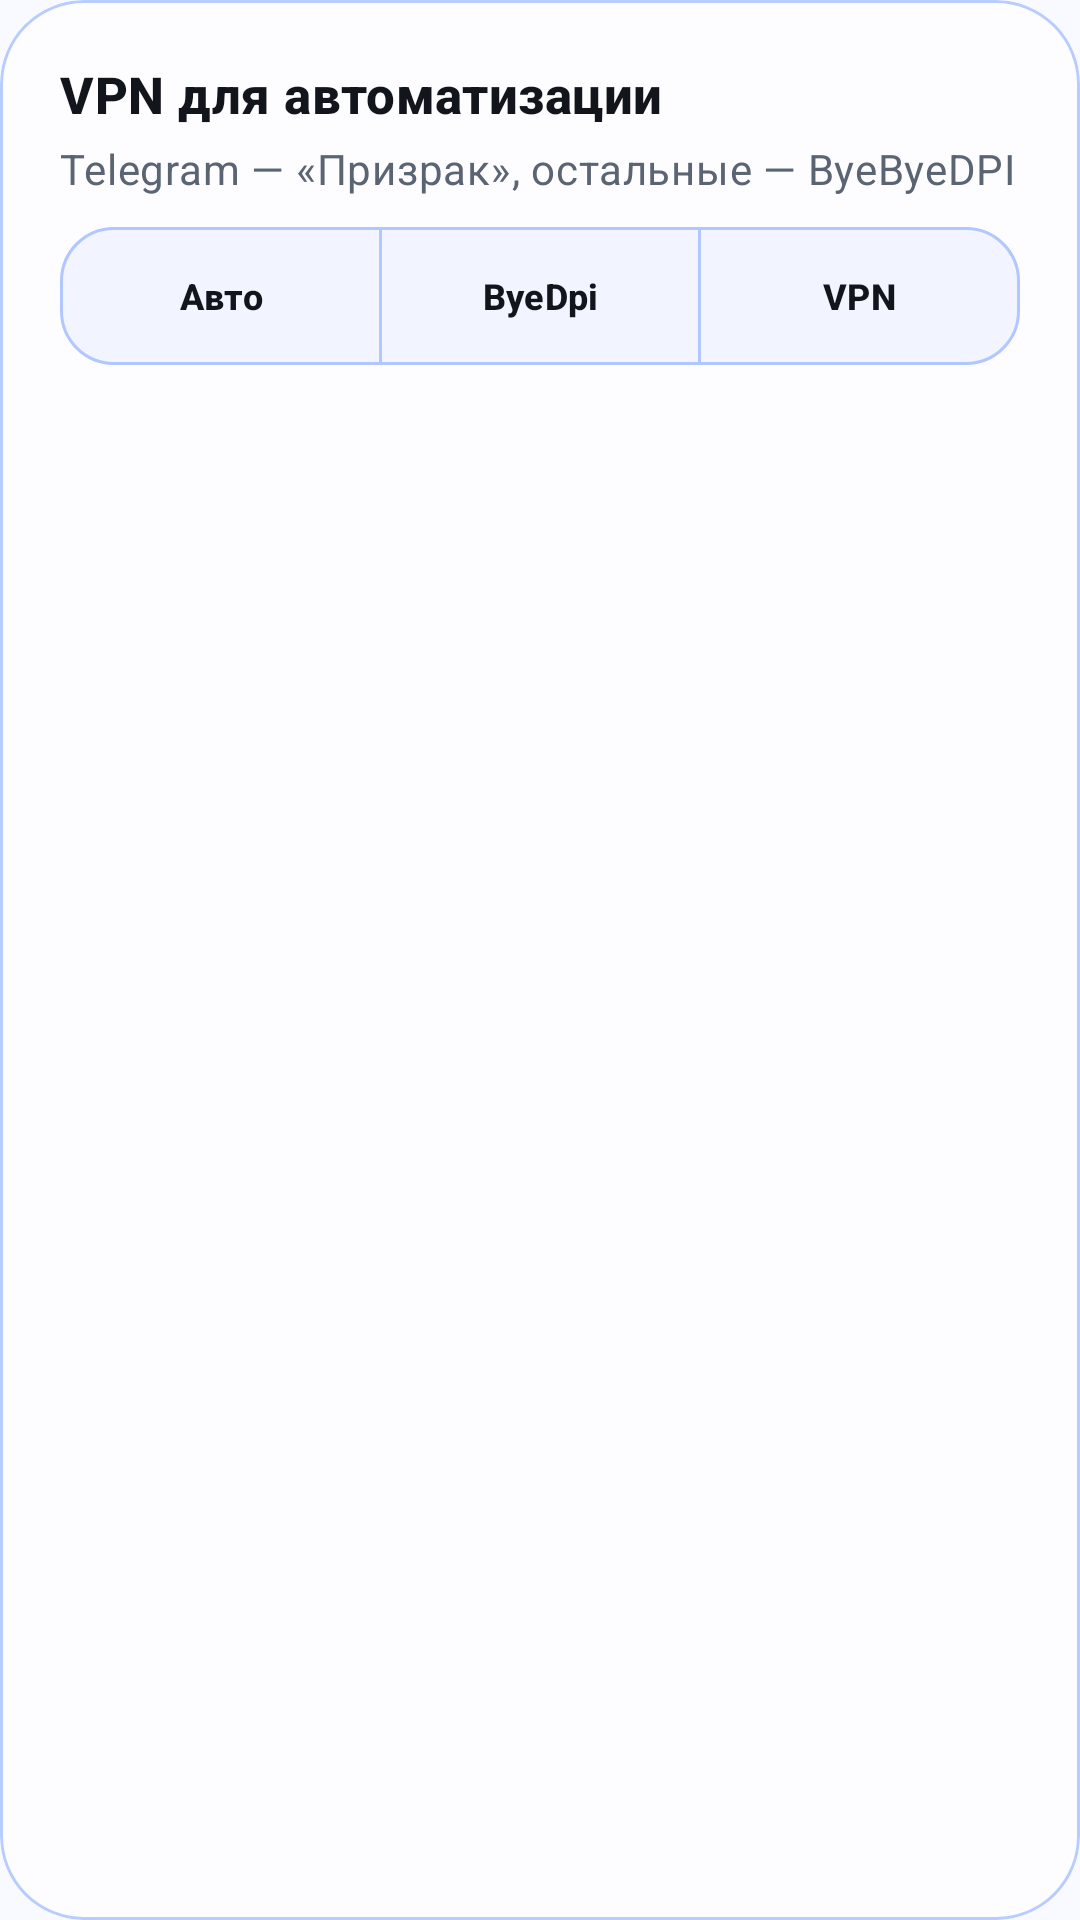

Here is an Android app screen rendered from its layout file. Give the layout XML and the strings, colors and styles it references.
<!-- AndroidManifest.xml: application theme Theme.ByeDpiAutostart -->
<!-- res/layout/view_vpn_choice.xml -->
<?xml version="1.0" encoding="utf-8"?>
<com.google.android.material.card.MaterialCardView xmlns:android="http://schemas.android.com/apk/res/android"
    xmlns:app="http://schemas.android.com/apk/res-auto"
    style="@style/Widget.ByeDpi.Card"
    android:layout_width="match_parent"
    android:layout_height="wrap_content"
    android:layout_marginBottom="14dp">

    <LinearLayout
        android:layout_width="match_parent"
        android:layout_height="wrap_content"
        android:orientation="vertical"
        android:padding="20dp">

        <TextView
            style="@style/TextAppearance.ByeDpi.Section"
            android:layout_width="wrap_content"
            android:layout_height="wrap_content"
            android:text="@string/vpn_choice_title"
            android:textColor="@color/text_primary" />

        <TextView
            android:id="@+id/tvVpnChoiceHint"
            style="@style/TextAppearance.ByeDpi.Body"
            android:layout_width="match_parent"
            android:layout_height="wrap_content"
            android:layout_marginTop="4dp"
            android:text="@string/vpn_choice_hint_auto"
            android:textColor="@color/text_secondary" />

        <com.google.android.material.button.MaterialButtonToggleGroup
            android:id="@+id/toggleVpn"
            android:layout_width="match_parent"
            android:layout_height="wrap_content"
            android:layout_marginTop="10dp"
            app:selectionRequired="true"
            app:singleSelection="true">

            <com.google.android.material.button.MaterialButton
                android:id="@+id/btnVpnAuto"
                style="@style/Widget.ByeDpi.VpnButton"
                android:layout_width="0dp"
                android:layout_height="wrap_content"
                android:layout_weight="1"
                android:minWidth="0dp"
                android:text="@string/vpn_choice_auto" />

            <com.google.android.material.button.MaterialButton
                android:id="@+id/btnVpnByedpi"
                style="@style/Widget.ByeDpi.VpnButton"
                android:layout_width="0dp"
                android:layout_height="wrap_content"
                android:layout_weight="1"
                android:minWidth="0dp"
                android:text="@string/vpn_choice_byedpi" />

            <com.google.android.material.button.MaterialButton
                android:id="@+id/btnVpnCustom"
                style="@style/Widget.ByeDpi.VpnButton"
                android:layout_width="0dp"
                android:layout_height="wrap_content"
                android:layout_weight="1"
                android:minWidth="0dp"
                android:text="@string/vpn_choice_custom" />
        </com.google.android.material.button.MaterialButtonToggleGroup>
    </LinearLayout>
</com.google.android.material.card.MaterialCardView>
<!-- resources referenced by this layout -->
<resources>
  <color name="text_primary">#12151C</color>
  <color name="text_secondary">#5B6472</color>
  <string name="vpn_choice_auto">Авто</string>
  <string name="vpn_choice_byedpi">ByeDpi</string>
  <string name="vpn_choice_custom">VPN</string>
  <string name="vpn_choice_hint_auto">Telegram — «Призрак», остальные — ByeByeDPI</string>
  <string name="vpn_choice_title">VPN для автоматизации</string>
  <style name="TextAppearance.ByeDpi.Body" parent="TextAppearance.Material3.BodyMedium">
          <item name="android:textSize">14sp</item>
          <item name="android:lineSpacingExtra">2dp</item>
      </style>
  <style name="TextAppearance.ByeDpi.Section" parent="TextAppearance.Material3.TitleMedium">
          <item name="android:textSize">17sp</item>
          <item name="android:textStyle">bold</item>
      </style>
  <style name="Widget.ByeDpi.Card" parent="Widget.Material3.CardView.Filled">
          <item name="cardCornerRadius">28dp</item>
          <item name="cardElevation">0dp</item>
          <item name="cardBackgroundColor">@color/card_bg</item>
          <item name="strokeWidth">1dp</item>
          <item name="strokeColor">@color/card_stroke</item>
      </style>
  <style name="Widget.ByeDpi.VpnButton" parent="Widget.Material3.Button.OutlinedButton">
          <item name="cornerRadius">18dp</item>
          <item name="android:textAllCaps">false</item>
          <item name="android:textSize">12sp</item>
          <item name="android:textStyle">bold</item>
          <item name="android:minHeight">46dp</item>
          <item name="android:minWidth">0dp</item>
          <item name="android:insetTop">0dp</item>
          <item name="android:insetBottom">0dp</item>
          <item name="android:paddingLeft">2dp</item>
          <item name="android:paddingRight">2dp</item>
          <item name="android:textColor">@color/vpn_button_text</item>
          <item name="backgroundTint">@color/vpn_button_bg</item>
          <item name="strokeColor">@color/card_stroke</item>
          <item name="strokeWidth">1dp</item>
      </style>
  <style name="Theme.ByeDpiAutostart" parent="Theme.Material3.DayNight.NoActionBar">
          <item name="colorPrimary">@color/accent</item>
          <item name="colorOnPrimary">@color/white</item>
          <item name="android:colorBackground">@color/bg_bottom</item>
          <item name="android:statusBarColor">@color/header_start</item>
          <item name="android:navigationBarColor">@color/bg_bottom</item>
          <item name="android:windowLightNavigationBar" tools:targetApi="27">@bool/light_navigation_bar</item>
          <item name="android:windowLightStatusBar">false</item>
          <item name="materialCardViewStyle">@style/Widget.ByeDpi.Card</item>
          <item name="materialButtonStyle">@style/Widget.ByeDpi.Button</item>
      </style>
  <color name="card_bg">#B8FFFFFF</color>
  <color name="card_stroke">#552F6BFF</color>
  <color name="accent">#2F6BFF</color>
  <color name="white">#FFFFFF</color>
  <color name="bg_bottom">#F8FAFF</color>
  <color name="header_start">#2F6BFF</color>
  <style name="Widget.ByeDpi.Button" parent="Widget.Material3.Button">
          <item name="cornerRadius">24dp</item>
          <item name="android:textAllCaps">false</item>
          <item name="android:minHeight">52dp</item>
          <item name="android:textSize">15sp</item>
      </style>
</resources>
